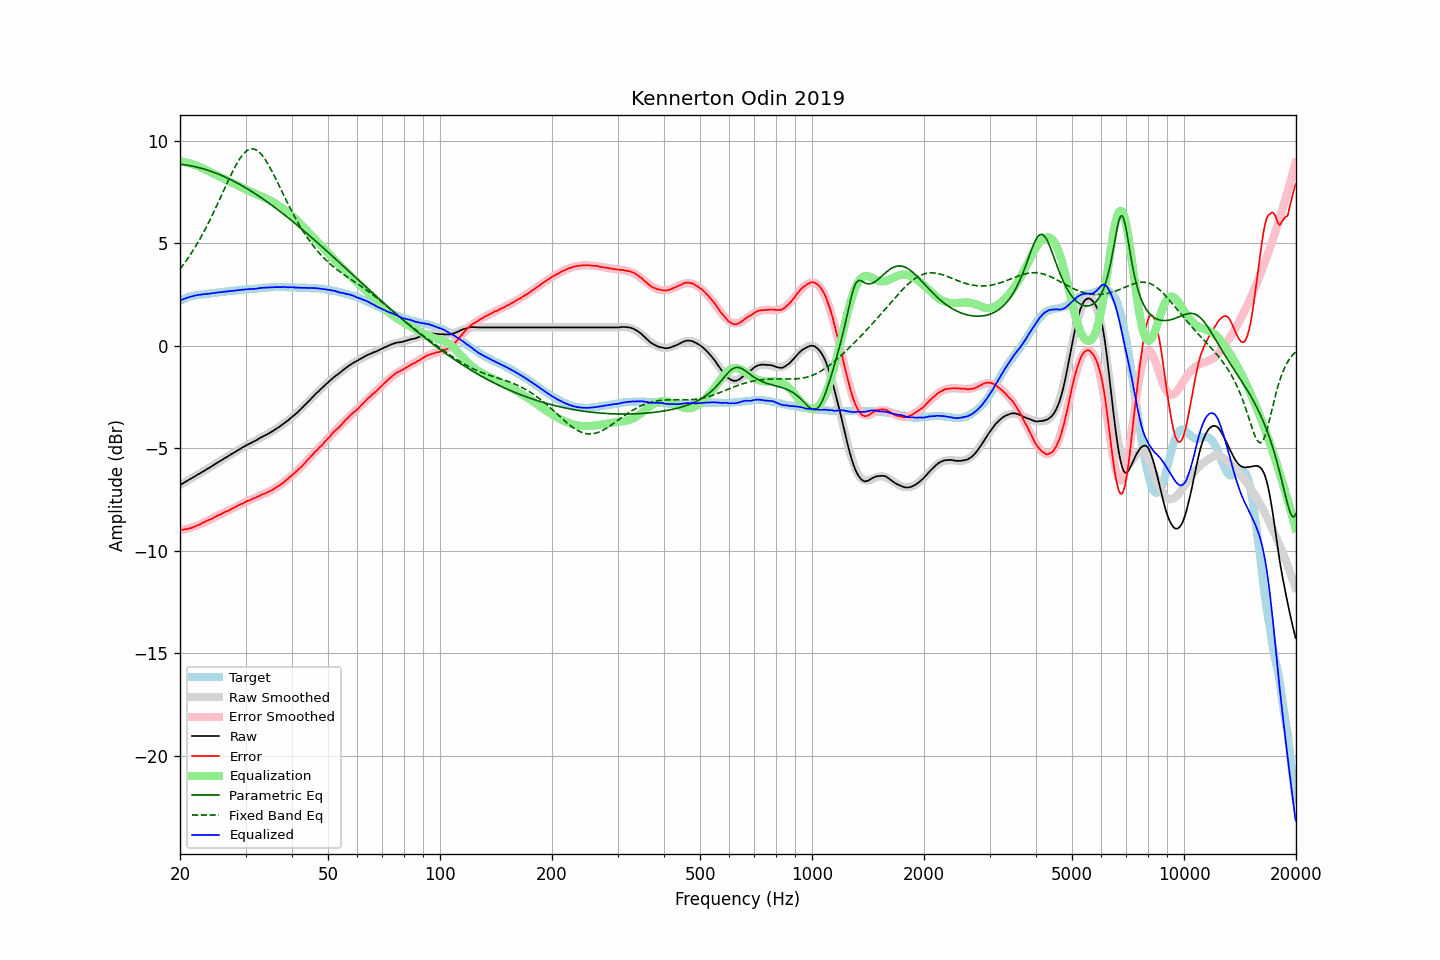

The table this chart was drawn from, first rows:
frequency, raw, error, smoothed, error_smoothed, equalization, parametric_eq, fixed_band_eq, equalized_raw, equalized_smoothed, target
20.00, -6.80, -8.98, -6.79, -9.00, 9.00, 8.85, 3.74, 2.20, 2.21, 2.18
20.20, -6.75, -8.97, -6.75, -8.99, 8.99, 8.85, 3.84, 2.24, 2.24, 2.22
20.40, -6.71, -8.97, -6.70, -8.97, 8.97, 8.84, 3.94, 2.26, 2.27, 2.26
20.61, -6.66, -8.95, -6.66, -8.96, 8.96, 8.82, 4.05, 2.30, 2.30, 2.29
20.81, -6.61, -8.94, -6.61, -8.94, 8.94, 8.81, 4.16, 2.33, 2.32, 2.33
21.02, -6.57, -8.94, -6.57, -8.92, 8.92, 8.80, 4.27, 2.35, 2.35, 2.37
21.23, -6.52, -8.91, -6.52, -8.90, 8.90, 8.79, 4.39, 2.38, 2.37, 2.39
21.44, -6.48, -8.89, -6.48, -8.87, 8.87, 8.77, 4.51, 2.40, 2.40, 2.41
21.66, -6.43, -8.86, -6.43, -8.85, 8.85, 8.76, 4.63, 2.42, 2.42, 2.43
21.87, -6.39, -8.83, -6.38, -8.82, 8.82, 8.74, 4.76, 2.43, 2.44, 2.44
22.09, -6.34, -8.80, -6.34, -8.79, 8.79, 8.72, 4.88, 2.46, 2.46, 2.46
22.31, -6.29, -8.76, -6.29, -8.76, 8.76, 8.70, 5.02, 2.48, 2.47, 2.47
22.54, -6.25, -8.73, -6.25, -8.73, 8.73, 8.68, 5.15, 2.48, 2.48, 2.48
22.76, -6.20, -8.69, -6.20, -8.69, 8.69, 8.66, 5.29, 2.50, 2.50, 2.49
22.99, -6.15, -8.64, -6.15, -8.66, 8.66, 8.64, 5.43, 2.51, 2.50, 2.49
23.22, -6.11, -8.61, -6.11, -8.62, 8.62, 8.62, 5.58, 2.51, 2.51, 2.50
23.45, -6.06, -8.57, -6.06, -8.58, 8.58, 8.59, 5.73, 2.52, 2.52, 2.51
23.69, -6.01, -8.53, -6.01, -8.54, 8.54, 8.57, 5.88, 2.53, 2.53, 2.52
23.92, -5.97, -8.50, -5.96, -8.50, 8.50, 8.54, 6.04, 2.53, 2.54, 2.53
24.16, -5.92, -8.47, -5.91, -8.46, 8.46, 8.51, 6.19, 2.54, 2.55, 2.55
24.40, -5.87, -8.44, -5.87, -8.42, 8.42, 8.49, 6.35, 2.56, 2.56, 2.57
24.65, -5.82, -8.38, -5.82, -8.39, 8.39, 8.46, 6.52, 2.57, 2.57, 2.56
24.89, -5.77, -8.34, -5.77, -8.35, 8.35, 8.43, 6.68, 2.58, 2.58, 2.57
25.14, -5.72, -8.30, -5.72, -8.31, 8.31, 8.40, 6.85, 2.59, 2.59, 2.58
25.39, -5.67, -8.26, -5.67, -8.27, 8.27, 8.37, 7.02, 2.60, 2.60, 2.59
25.65, -5.63, -8.24, -5.63, -8.23, 8.23, 8.33, 7.19, 2.61, 2.61, 2.61
25.91, -5.58, -8.19, -5.58, -8.20, 8.20, 8.30, 7.37, 2.62, 2.62, 2.61
26.16, -5.53, -8.15, -5.53, -8.16, 8.16, 8.27, 7.54, 2.63, 2.63, 2.62
26.43, -5.48, -8.11, -5.48, -8.12, 8.12, 8.23, 7.71, 2.64, 2.64, 2.63
26.69, -5.44, -8.08, -5.43, -8.08, 8.08, 8.19, 7.88, 2.64, 2.65, 2.64
26.96, -5.39, -8.05, -5.39, -8.04, 8.04, 8.16, 8.05, 2.65, 2.65, 2.66
27.23, -5.34, -8.01, -5.34, -8.00, 8.00, 8.12, 8.22, 2.66, 2.66, 2.67
27.50, -5.29, -7.96, -5.29, -7.96, 7.96, 8.08, 8.38, 2.68, 2.67, 2.67
27.77, -5.25, -7.92, -5.24, -7.93, 7.93, 8.04, 8.54, 2.68, 2.68, 2.67
28.05, -5.20, -7.89, -5.20, -7.89, 7.89, 8.00, 8.69, 2.69, 2.69, 2.69
28.33, -5.15, -7.84, -5.15, -7.85, 7.85, 7.96, 8.83, 2.70, 2.70, 2.69
28.62, -5.10, -7.80, -5.10, -7.81, 7.81, 7.92, 8.97, 2.71, 2.71, 2.70
28.90, -5.06, -7.77, -5.05, -7.77, 7.77, 7.87, 9.10, 2.71, 2.71, 2.71
29.19, -5.01, -7.72, -5.01, -7.73, 7.73, 7.83, 9.21, 2.72, 2.72, 2.71
29.48, -4.96, -7.70, -4.97, -7.69, 7.69, 7.79, 9.31, 2.74, 2.73, 2.74
29.78, -4.92, -7.65, -4.92, -7.66, 7.66, 7.74, 9.40, 2.74, 2.73, 2.73
30.08, -4.87, -7.61, -4.88, -7.62, 7.62, 7.69, 9.48, 2.75, 2.74, 2.74
30.38, -4.83, -7.57, -4.83, -7.58, 7.58, 7.65, 9.53, 2.75, 2.75, 2.74
30.68, -4.79, -7.55, -4.79, -7.55, 7.55, 7.60, 9.57, 2.76, 2.76, 2.76
30.99, -4.75, -7.51, -4.75, -7.51, 7.51, 7.55, 9.60, 2.76, 2.76, 2.76
31.30, -4.71, -7.47, -4.70, -7.47, 7.47, 7.50, 9.61, 2.77, 2.77, 2.76
31.61, -4.67, -7.44, -4.66, -7.44, 7.44, 7.45, 9.59, 2.77, 2.78, 2.77
31.93, -4.63, -7.41, -4.62, -7.41, 7.41, 7.40, 9.57, 2.78, 2.78, 2.78
32.24, -4.59, -7.37, -4.58, -7.37, 7.37, 7.35, 9.52, 2.79, 2.79, 2.78
32.57, -4.54, -7.34, -4.54, -7.34, 7.34, 7.30, 9.46, 2.80, 2.80, 2.80
32.89, -4.49, -7.29, -4.50, -7.31, 7.31, 7.25, 9.39, 2.82, 2.81, 2.80
33.22, -4.45, -7.26, -4.46, -7.27, 7.27, 7.19, 9.30, 2.82, 2.81, 2.81
33.55, -4.41, -7.23, -4.42, -7.24, 7.24, 7.14, 9.20, 2.83, 2.82, 2.82
33.89, -4.37, -7.20, -4.37, -7.20, 7.20, 7.08, 9.08, 2.83, 2.83, 2.83
34.23, -4.33, -7.16, -4.33, -7.16, 7.16, 7.03, 8.96, 2.83, 2.83, 2.83
34.57, -4.29, -7.13, -4.28, -7.13, 7.13, 6.97, 8.82, 2.84, 2.84, 2.84
34.92, -4.25, -7.09, -4.24, -7.09, 7.09, 6.92, 8.68, 2.84, 2.85, 2.84
35.27, -4.20, -7.05, -4.19, -7.04, 7.04, 6.86, 8.54, 2.85, 2.85, 2.85
35.62, -4.15, -7.00, -4.15, -7.00, 7.00, 6.80, 8.39, 2.85, 2.85, 2.85
35.97, -4.10, -6.95, -4.10, -6.96, 6.96, 6.74, 8.23, 2.86, 2.86, 2.85
... 635 more rows
